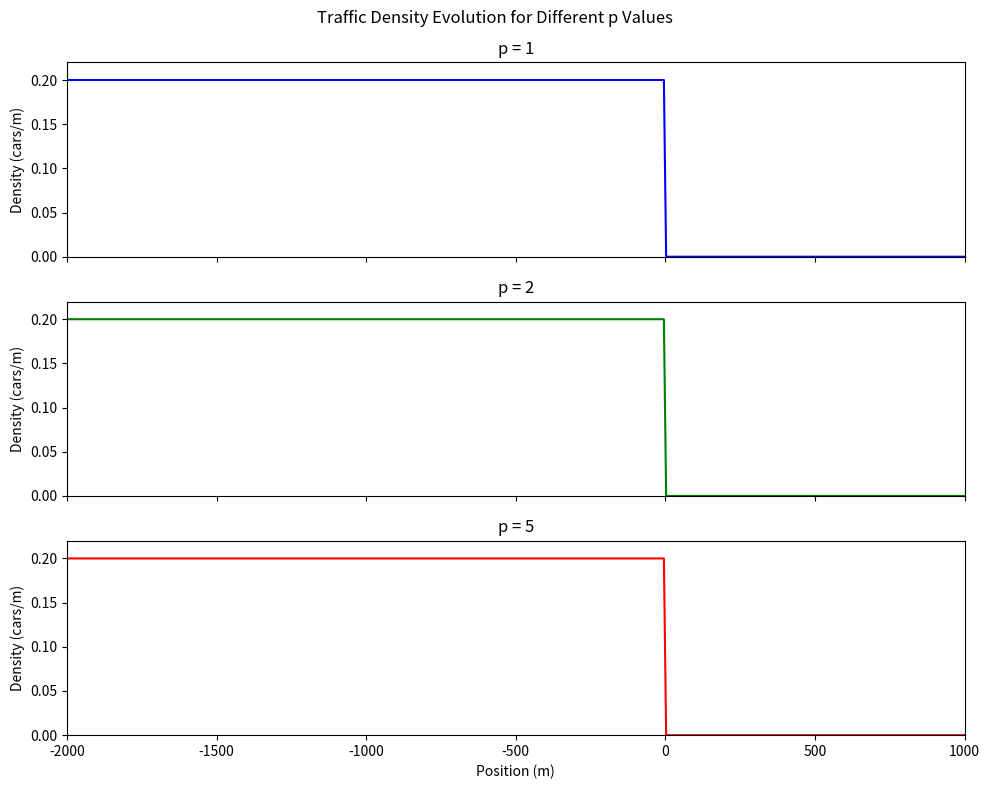

Source code (Python): (Note: this script raises an exception after producing the figure.)
import numpy as np
import matplotlib.pyplot as plt
from matplotlib.animation import FuncAnimation

# Parameters
v_max, u_max = 22.2, 0.2  # From part b)
L, T = 2000, 150
display_time = 10
dx, dt = 5, 0.01
Nx, Nt = int(L/dx) + 1, int(T/dt) + 1
x = np.linspace(-2000, 1000, Nx)

saved_frames = {"p1":[],"p2":[],"p5":[]}

# Flux function
def J(u, p):
    return u * v_max * (1 - (u/u_max)**p)

# Lax-Friedrichs solver
def solve_lax_friedrichs(p):
    u = np.where(x<0, u_max, 0)  # Initial condition
    u_new = u.copy()
    frames = [u.copy()]
    for n in range(Nt):
        # u[0], u[-1] = 0, 0  # Boundary conditions
        u[0], u[-1] = u[1], 0  # Boundary conditions
        # u[-1] = 0  # Boundary conditions
        for j in range(1, Nx-1):
            u_new[j] = 0.5 * (u[j+1] + u[j-1]) - (dt/(2*dx)) * (J(u[j+1], p) - J(u[j-1], p))
        u = u_new.copy()
        if n % 10 == 0:  # Save every 10 steps
            frames.append(u.copy())
        # saved_frames["p"+str(p)].append(u.copy())
    return frames

# Compute solutions for p = 1, 2, 5
frames_p1 = solve_lax_friedrichs(1)
frames_p2 = solve_lax_friedrichs(2)
frames_p5 = solve_lax_friedrichs(5)

# Set up figure with three subplots
fig, (ax1, ax2, ax3) = plt.subplots(3, 1, figsize=(10, 8), sharex=True)
fig.suptitle("Traffic Density Evolution for Different p Values")
ax1.set_title("p = 1")
ax2.set_title("p = 2")
ax3.set_title("p = 5")
for ax in (ax1, ax2, ax3):
    ax.set_xlim(-2000, 1000)
    ax.set_ylim(0, u_max * 1.1)
    ax.set_ylabel("Density (cars/m)")
ax3.set_xlabel("Position (m)")

# Initialize lines
line1, = ax1.plot(x, frames_p1[0], color="blue")
line2, = ax2.plot(x, frames_p2[0], color="green")
line3, = ax3.plot(x, frames_p5[0], color="red")

# Animation update function
def update(frame):
    line1.set_ydata(frames_p1[frame])
    line2.set_ydata(frames_p2[frame])
    line3.set_ydata(frames_p5[frame])
    return line1, line2, line3

# Animation
ani = FuncAnimation(fig, update, frames=len(frames_p1), interval=display_time, blit=True)

# Pause functionality
paused = False
def toggle_pause(event):
    global paused
    if event.key == " ":  # Spacebar to toggle pause
        paused = not paused
        if paused:
            print(list(ani.frame_seq)[0]/1501*T, "s") # Print the time of the current frame
            ani.event_source.stop()
        else:
            ani.event_source.start()

fig.canvas.mpl_connect("key_press_event", toggle_pause)
plt.tight_layout()
plt.show()

# p = 1
with open("csv/saved_info_1.csv", "w") as f:
    t_total = 0
    for i, frame in enumerate(saved_frames["p1"]):
        t_total += dt
        f.write(str(round(t_total, 5)))
        f.write(",")
        for n, point in enumerate(frame):
            f.write(str(point))
            if n != len(frame)-1:
                f.write(",")
        f.write(";\n")

# p = 2
with open("csv/saved_info_2.csv", "w") as f:
    t_total = 0
    for i, frame in enumerate(saved_frames["p2"]):
        t_total += dt
        f.write(str(round(t_total, 5)))
        f.write(",")
        for n, point in enumerate(frame):
            f.write(str(point))
            if n != len(frame)-1:
                f.write(",")
        f.write(";\n")

# p = 5
with open("csv/saved_info_5.csv", "w") as f:
    t_total = 0
    for i, frame in enumerate(saved_frames["p5"]):
        t_total += dt
        f.write(str(round(t_total, 5)))
        f.write(",")
        for n, point in enumerate(frame):
            f.write(str(point))
            if n != len(frame)-1:
                f.write(",")
        f.write(";\n")
